Run: headless pygame with SDL's dummy video driver; simulated clock (each Clock.tick advances the game by its frame time, no real sleeping); random seed 0; keys injected as events and as key.get_pressed() state; no mouse input.
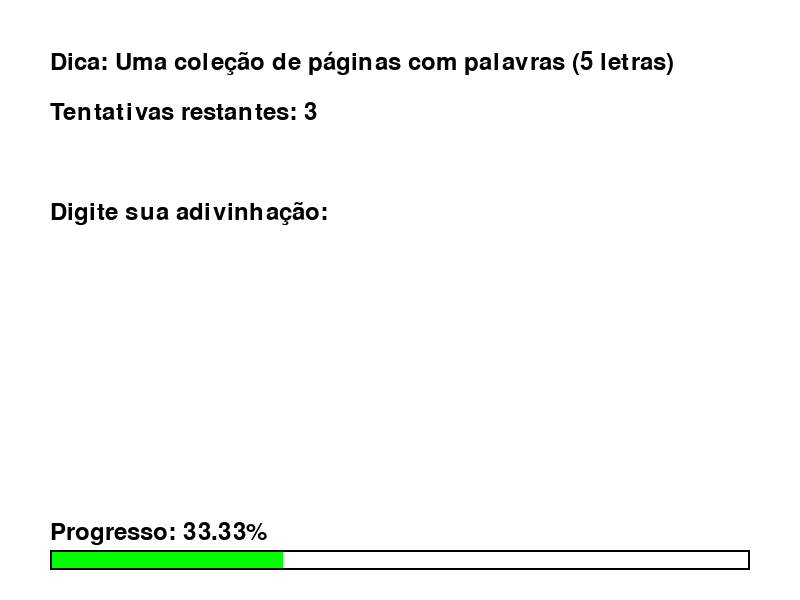
Frame 1 of 4 · flips 1–60 · no input
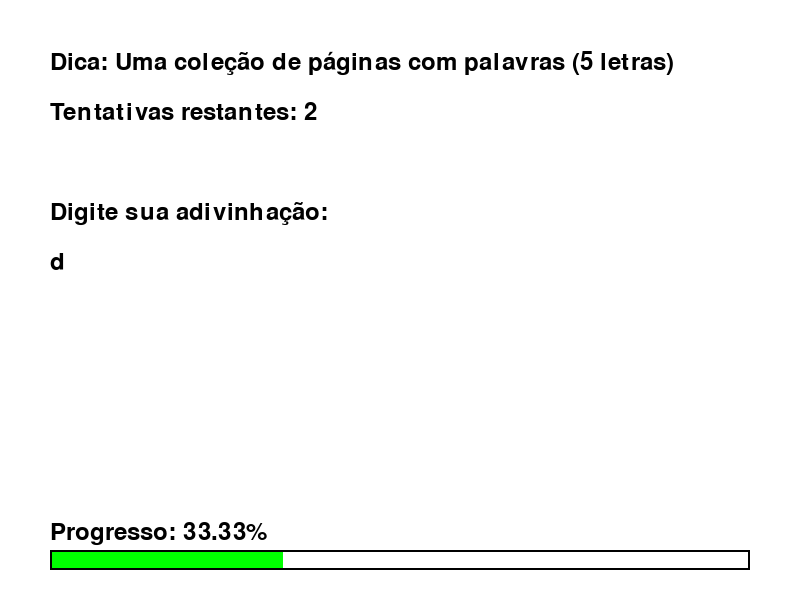
Frame 2 of 4 · flips 61–180 · tapped SPACE, RETURN · held RIGHT (→), D
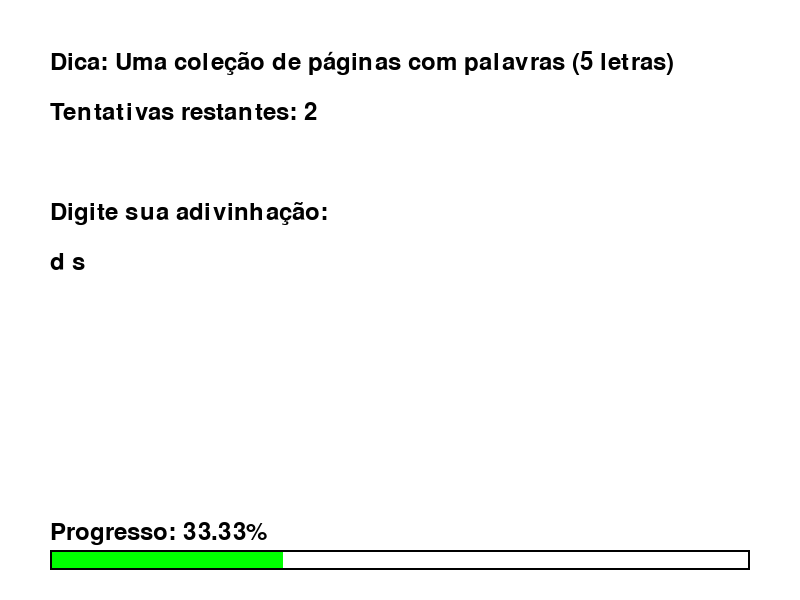
Frame 3 of 4 · flips 181–300 · held DOWN (↓), S
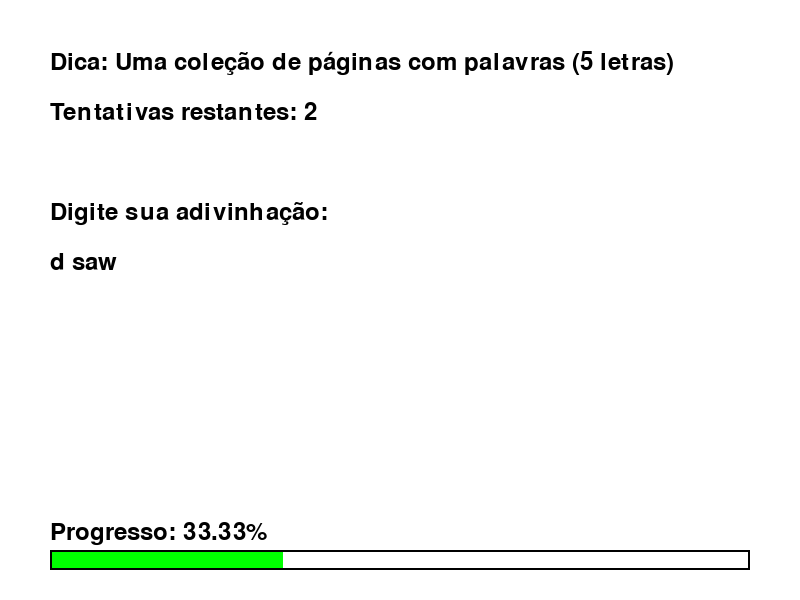
Frame 4 of 4 · flips 301–420 · held LEFT (←), A, UP (↑), W

The pygame program that drew these frames:

import pygame
import random

# Inicialização do Pygame
pygame.init()

# Configurações da tela
largura = 800
altura = 600
tela = pygame.display.set_mode((largura, altura))
pygame.display.set_caption("Jogo de Adivinhação de Palavras")

# Cores
branco = (255, 255, 255)
preto = (0, 0, 0)
verde = (0, 255, 0)
vermelho = (255, 0, 0)

# Fonte
fonte = pygame.font.Font(None, 36)

# Lista de palavras e dicas
palavras = {
    "python": "Uma linguagem de programação",
    "gato": "Um animal de estimação",
    "sol": "Uma estrela no centro do nosso sistema solar",
    "livro": "Uma coleção de páginas com palavras",
    "computador": "Uma máquina que processa dados",
}

def escolher_palavra():
    """Escolhe uma palavra aleatória do dicionário."""
    palavra, dica = random.choice(list(palavras.items()))
    return palavra, dica

def desenhar_texto(texto, cor, x, y):
    """Desenha texto na tela."""
    texto_renderizado = fonte.render(texto, True, cor)
    tela.blit(texto_renderizado, (x, y))

def jogo(rodada, total_rodadas):
    """Função principal do jogo com barra de progresso."""
    palavra, dica = escolher_palavra()
    tentativas = 3
    adivinhou = False
    entrada = ""

    while tentativas > 0 and not adivinhou:
        tela.fill(branco)

        # Barra de progresso
        progresso = (rodada / total_rodadas) * 100
        pygame.draw.rect(tela, preto, (50, 550, 700, 20), 2)
        pygame.draw.rect(tela, verde, (52, 552, (progresso / 100) * 696, 16))
        desenhar_texto(f"Progresso: {progresso:.2f}%", preto, 50, 520)

        # Dica com número de letras
        desenhar_texto(f"Dica: {dica} ({len(palavra)} letras)", preto, 50, 50)
        desenhar_texto(f"Tentativas restantes: {tentativas}", preto, 50, 100)
        desenhar_texto("Digite sua adivinhação:", preto, 50, 200)
        desenhar_texto(entrada, preto, 50, 250)

        pygame.display.flip()

        for evento in pygame.event.get():
            if evento.type == pygame.QUIT:
                pygame.quit()
                return 0
            if evento.type == pygame.KEYDOWN:
                if evento.key == pygame.K_RETURN:
                    if entrada.lower() == palavra:
                        adivinhou = True
                        desenhar_texto("Parabéns! Você adivinhou a palavra!", verde, 50, 300)
                        pygame.display.flip()
                        pygame.time.wait(2000)
                        return 1
                    else:
                        tentativas -= 1
                        desenhar_texto("Adivinhação incorreta.", vermelho, 50, 300)
                        pygame.display.flip()
                        pygame.time.wait(2000)
                    break
                elif evento.key == pygame.K_BACKSPACE:
                    entrada = entrada[:-1]
                else:
                    entrada += evento.unicode

    tela.fill(branco)
    desenhar_texto(f"Você perdeu! A palavra era: {palavra}", vermelho, 50, 350)
    pygame.display.flip()
    pygame.time.wait(2000)
    return -0.33

def jogar_novamente():
    """Pergunta se o jogador quer jogar novamente."""
    desenhar_texto("Jogar novamente? (S/N)", preto, 50, 400)
    pygame.display.flip()

    while True:
        for evento in pygame.event.get():
            if evento.type == pygame.QUIT:
                pygame.quit()
                return False
            if evento.type == pygame.KEYDOWN:
                if evento.key == pygame.K_s:
                    return True
                elif evento.key == pygame.K_n:
                    pygame.quit()
                    return False

def main():
    """Função principal para controlar o fluxo do jogo."""
    pontuacao = 0
    rodada_atual = 1
    total_rodadas = 3

    while True:
        pontuacao += jogo(rodada_atual, total_rodadas)
        if not jogar_novamente():
            break
        tela.fill(branco)
        desenhar_texto(f"Pontuação: {pontuacao:.2f}", preto, 50, 450)
        pygame.display.flip()
        pygame.time.wait(2000)
        rodada_atual += 1

main()
